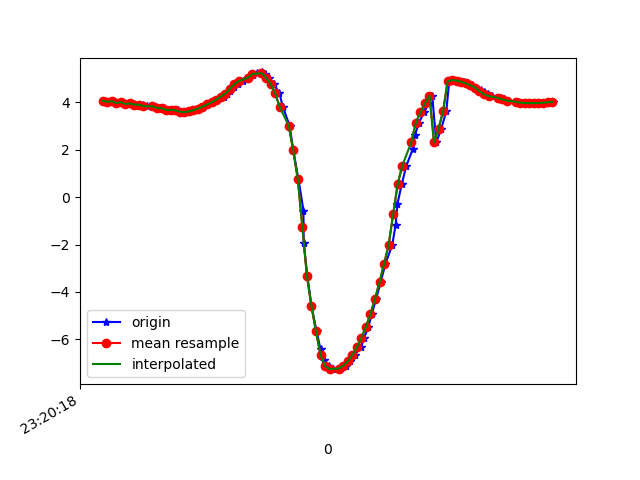

Data behind this chart, as committed beside it:
1617837618590, 533262147422349, 4.0738254, -4.796207, 7.5126796
1617837618606, 533262166653119, 4.026, -4.945, 7.442
1617837618624, 533262185883889, 4.056, -4.947, 7.424
1617837618643, 533262205114659, 3.974, -5.039, 7.407
1617837618661, 533262224345429, 4.017, -5.037, 7.385
1617837618689, 533262243576199, 3.938, -5.053, 7.416
1617837618705, 533262262806969, 3.959, -5.087, 7.382
1617837618720, 533262282037739, 3.928, -5.074, 7.407
1617837618739, 533262301268509, 3.888, -5.191, 7.347
1617837618759, 533262320499279, 3.906, -5.123, 7.385
1617837618777, 533262339730049, 3.845, -5.151, 7.397
1617837618801, 533262358960819, 3.864, -5.15, 7.388
1617837618816, 533262378191589, 3.808, -5.127, 7.433
1617837618835, 533262397422359, 3.766, -5.268, 7.356
1617837618852, 533262416653129, 3.758, -5.251, 7.372
1617837618879, 533262435883899, 3.68, -5.272, 7.396
1617837618894, 533262455114669, 3.689, -5.37, 7.321
1617837618913, 533262474345439, 3.677, -5.301, 7.377
1617837618928, 533262493576209, 3.611, -5.293, 7.415
1617837618947, 533262512806979, 3.589, -5.246, 7.459
1617837618971, 533262532037749, 3.622, -5.184, 7.486
1617837618988, 533262551268519, 3.67, -5.123, 7.505
1617837619005, 533262570499289, 3.737, -5.064, 7.512
1617837619024, 533262589730059, 3.821, -5.004, 7.51
1617837619044, 533262608960829, 3.914, -4.936, 7.507
1617837619064, 533262628191599, 4.007, -4.867, 7.503
1617837619085, 533262647422369, 4.117, -4.8, 7.487
1617837619115, 533262666653139, 4.242, -4.734, 7.458
1617837619126, 533262685883909, 4.373, -4.665, 7.427
1617837619140, 533262705114679, 4.505, -4.599, 7.389
1617837619157, 533262724345449, 4.635, -4.538, 7.346
1617837619177, 533262743576219, 4.767, -4.485, 7.293
1617837619199, 533262762806989, 4.905, -4.434, 7.233
1617837619223, 533262782037759, 5.042, -4.381, 7.171
1617837619241, 533262801268529, 5.163, -4.327, 7.117
1617837619259, 533262820499299, 5.244, -4.306, 7.071
1617837619282, 533262839730069, 5.268, -4.36, 7.02
1617837619294, 533262858960839, 5.208, -4.525, 6.96
1617837619314, 533262878191609, 5.047, -4.826, 6.876
1617837619334, 533262897422379, 4.779, -5.138, 6.841
1617837619359, 533262916653149, 4.392, -5.383, 6.911
1617837619374, 533262935883919, 3.82, -5.612, 7.068
1617837619404, 533262955114689, 3.016, -5.869, 7.245
1617837619420, 533262974345459, 1.975, -6.091, 7.419
1617837619443, 533262993576229, 0.7578, -6.146, 7.595
1617837619465, 533263012806999, -0.5621, -6.035, 7.701
1617837619466, 533263032037769, -1.929, -5.771, 7.682
1617837619482, 533263051268539, -3.311, -5.392, 7.483
1617837619500, 533263070499309, -4.591, -4.968, 7.091
1617837619523, 533263089730079, -5.66, -4.556, 6.576
1617837619540, 533263108960849, -6.423, -4.398, 5.954
1617837619557, 533263128191619, -6.887, -4.441, 5.375
1617837619576, 533263147422389, -7.129, -4.48, 5.014
1617837619595, 533263166653159, -7.253, -4.455, 4.857
1617837619625, 533263185883929, -7.257, -4.453, 4.852
1617837619632, 533263205114699, -7.203, -4.472, 4.914
1617837619652, 533263224345469, -7.109, -4.58, 4.953
1617837619670, 533263243576239, -6.929, -4.797, 5.002
1617837619690, 533263262807009, -6.664, -5.063, 5.098
1617837619718, 533263282037779, -6.331, -5.276, 5.303
1617837619732, 533263301268549, -5.934, -5.378, 5.648
... 43 more rows
